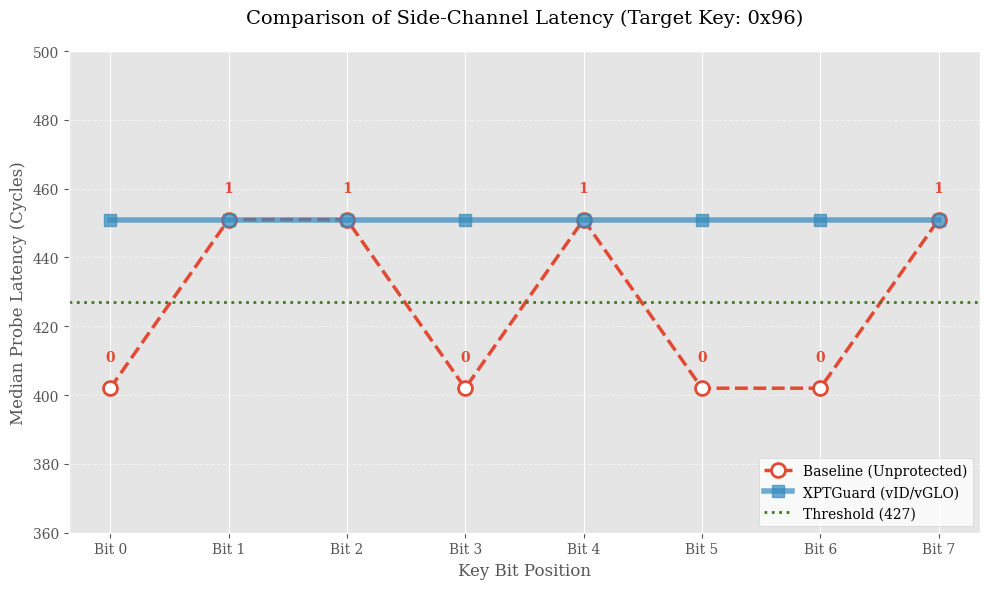

Reproduce this figure in Python.
import matplotlib.pyplot as plt
import numpy as np

# Use a standard style for academic papers
plt.style.use("ggplot")
plt.rcParams["font.family"] = "serif"

# Experimental Data (Target Key: 0x96 -> 10010110 in binary)
# Mapping: Bit 0 to Bit 7
bits = np.arange(8)
# Baseline medians based on your log: 1 -> 461, 0 -> 402
# Key 0x96 binary (LSB to MSB): 0, 1, 1, 0, 1, 0, 0, 1
baseline_medians = [402, 451, 451, 402, 451, 402, 402, 451]
defense_medians = [451] * 8

fig, ax = plt.subplots(figsize=(10, 6))

# 1. Plot Baseline: Red dashed line with large markers
ax.plot(
    bits,
    baseline_medians,
    marker="o",
    markersize=10,
    markerfacecolor="white",
    markeredgewidth=2,
    color="#E24A33",
    linewidth=2.5,
    linestyle="--",
    label="Baseline (Unprotected)",
)

# 2. Plot XPTGuard: Blue thick solid line with square markers
ax.plot(
    bits,
    defense_medians,
    marker="s",
    markersize=8,
    color="#348ABD",
    linewidth=4,
    alpha=0.7,
    label="XPTGuard (vID/vGLO)",
)

# 3. Plot Threshold Reference
ax.axhline(
    y=427, color="#467821", linestyle=":", linewidth=2, label="Threshold (427)"
)

# 4. Final Decorations
ax.set_xticks(bits)
ax.set_xticklabels([f"Bit {i}" for i in bits])
ax.set_xlabel("Key Bit Position", fontsize=12)
ax.set_ylabel("Median Probe Latency (Cycles)", fontsize=12)
ax.set_title(
    "Comparison of Side-Channel Latency (Target Key: 0x96)",
    fontsize=14,
    pad=20,
)
ax.set_ylim(360, 500)

# Annotate Bit values on top of Baseline markers
for i, lat in enumerate(baseline_medians):
    val = "1" if lat > 427 else "0"
    ax.text(i, lat + 8, val, ha="center", color="#E24A33", fontweight="bold")

ax.legend(loc="lower right", frameon=True, facecolor="white")
ax.grid(axis="y", linestyle="--", alpha=0.5)

plt.tight_layout()
# Save as a high-quality PNG for your thesis
plt.savefig("xpt_attack_results_en.png", dpi=300)
print("Plot saved as xpt_attack_results_en.png")
plt.show()
